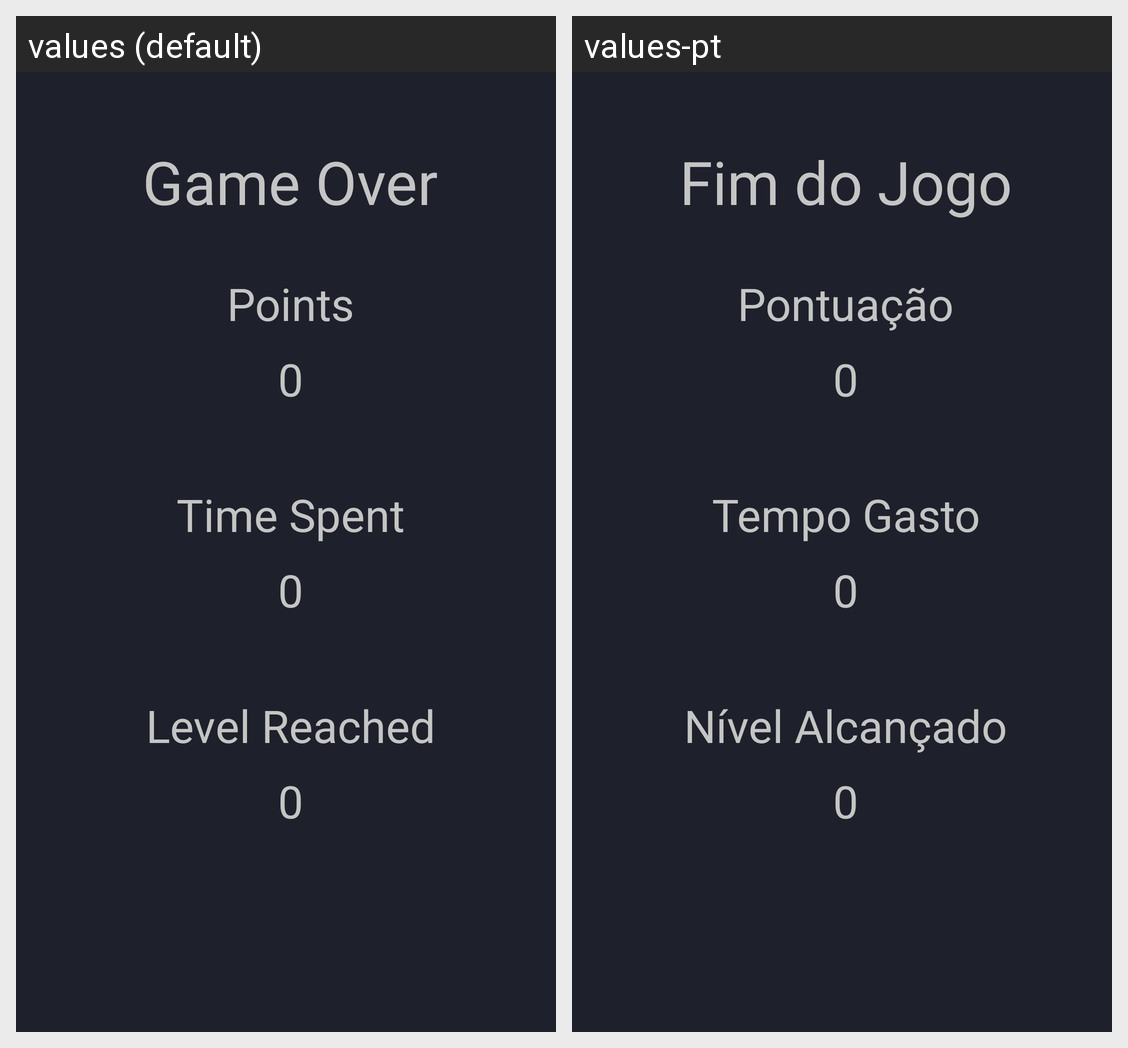

Strings drawn on this Android screen and how each of the app's shown locales translates them:
Android screen res/layout/activity_end_game.xml rendered under 2 locales, left to right: values (default), values-pt. Device: Nexus 5 (rendered at 1080×1920; each locale shown at half size, 540×960, under a caption strip naming it); theme Theme.AM_TP.
Strings drawn on this screen, with the default value and each locale's value (text and hints the layout hard-codes, and strings that could not be matched under every locale, appear in the picture but are not listed):

difficulty_level
  values: Level Reached
  values-pt: Nível Alcançado

default_number
  values: 0
  values-pt: 0

time_spent
  values: Time Spent
  values-pt: Tempo Gasto

default_timer
  values: 0
  values-pt: 0

game_over
  values: Game Over
  values-pt: Fim do Jogo

your_points
  values: Points
  values-pt: Pontuação
